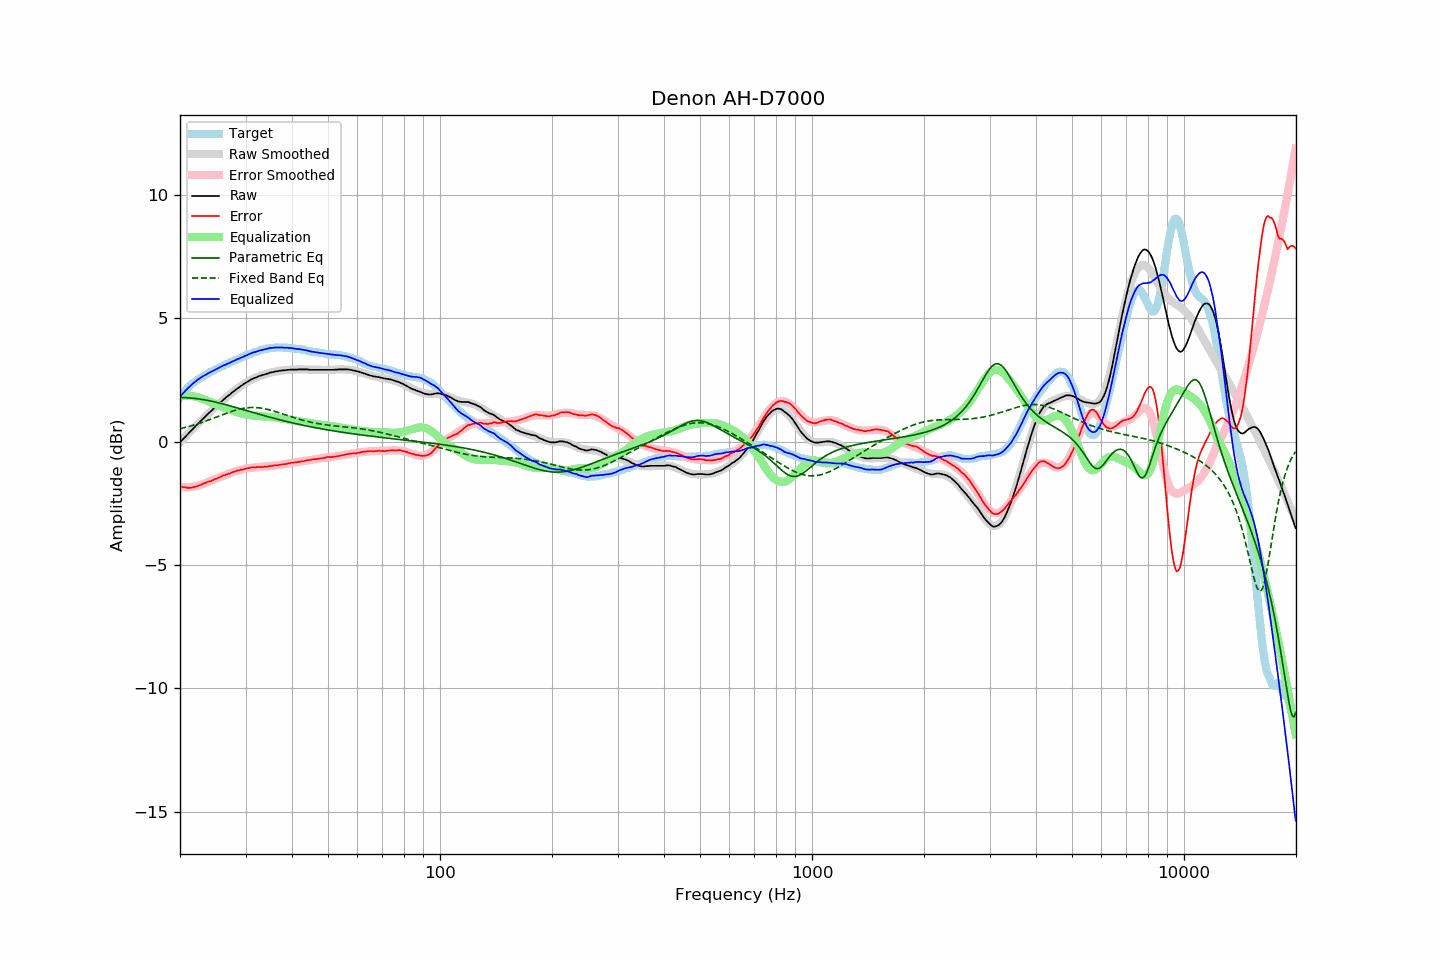

The file beside this chart, header and first rows:
frequency, raw, error, smoothed, error_smoothed, equalization, parametric_eq, fixed_band_eq, equalized_raw, equalized_smoothed, target
20.00, -0.03, -1.81, -0.03, -1.84, 1.84, 1.79, 0.52, 1.81, 1.81, 1.79
20.20, 0.04, -1.83, 0.04, -1.85, 1.85, 1.79, 0.54, 1.89, 1.89, 1.88
20.40, 0.11, -1.85, 0.11, -1.85, 1.85, 1.78, 0.55, 1.96, 1.96, 1.96
20.61, 0.17, -1.85, 0.18, -1.85, 1.85, 1.78, 0.57, 2.03, 2.03, 2.02
20.81, 0.25, -1.87, 0.25, -1.86, 1.86, 1.78, 0.58, 2.10, 2.10, 2.11
21.02, 0.31, -1.88, 0.31, -1.85, 1.85, 1.77, 0.60, 2.17, 2.17, 2.19
21.23, 0.37, -1.88, 0.38, -1.85, 1.85, 1.77, 0.62, 2.22, 2.23, 2.25
21.44, 0.45, -1.87, 0.45, -1.84, 1.84, 1.76, 0.64, 2.29, 2.29, 2.31
21.66, 0.51, -1.85, 0.51, -1.84, 1.84, 1.76, 0.66, 2.35, 2.35, 2.36
21.87, 0.58, -1.84, 0.58, -1.83, 1.83, 1.75, 0.68, 2.40, 2.40, 2.41
22.09, 0.65, -1.82, 0.64, -1.81, 1.81, 1.74, 0.70, 2.46, 2.46, 2.46
22.31, 0.71, -1.81, 0.71, -1.80, 1.80, 1.73, 0.72, 2.50, 2.51, 2.51
22.54, 0.77, -1.78, 0.77, -1.78, 1.78, 1.72, 0.74, 2.55, 2.55, 2.55
22.76, 0.84, -1.75, 0.84, -1.75, 1.75, 1.71, 0.76, 2.59, 2.59, 2.59
22.99, 0.90, -1.71, 0.90, -1.73, 1.73, 1.70, 0.78, 2.63, 2.63, 2.62
23.22, 0.96, -1.69, 0.96, -1.70, 1.70, 1.69, 0.80, 2.67, 2.67, 2.66
23.45, 1.03, -1.67, 1.03, -1.68, 1.68, 1.68, 0.83, 2.70, 2.71, 2.70
23.69, 1.09, -1.64, 1.09, -1.65, 1.65, 1.67, 0.85, 2.74, 2.74, 2.74
23.92, 1.16, -1.62, 1.15, -1.63, 1.63, 1.65, 0.88, 2.78, 2.78, 2.78
24.16, 1.22, -1.61, 1.21, -1.60, 1.60, 1.64, 0.90, 2.81, 2.81, 2.82
24.40, 1.28, -1.58, 1.28, -1.57, 1.57, 1.63, 0.92, 2.85, 2.85, 2.85
24.65, 1.33, -1.55, 1.34, -1.54, 1.54, 1.61, 0.95, 2.88, 2.88, 2.88
24.89, 1.40, -1.52, 1.40, -1.52, 1.52, 1.60, 0.97, 2.91, 2.91, 2.91
25.14, 1.46, -1.50, 1.46, -1.49, 1.49, 1.58, 1.00, 2.95, 2.95, 2.95
25.39, 1.52, -1.46, 1.52, -1.46, 1.46, 1.57, 1.02, 2.98, 2.98, 2.98
25.65, 1.57, -1.44, 1.57, -1.44, 1.44, 1.55, 1.05, 3.01, 3.01, 3.02
25.91, 1.63, -1.40, 1.63, -1.41, 1.41, 1.53, 1.07, 3.04, 3.04, 3.04
26.16, 1.70, -1.37, 1.69, -1.39, 1.39, 1.52, 1.10, 3.08, 3.08, 3.07
26.43, 1.74, -1.36, 1.75, -1.36, 1.36, 1.50, 1.12, 3.10, 3.10, 3.10
26.69, 1.80, -1.33, 1.80, -1.33, 1.33, 1.48, 1.15, 3.14, 3.13, 3.13
26.96, 1.85, -1.31, 1.86, -1.31, 1.31, 1.47, 1.17, 3.16, 3.16, 3.16
27.23, 1.90, -1.30, 1.91, -1.28, 1.28, 1.45, 1.19, 3.19, 3.19, 3.20
27.50, 1.96, -1.26, 1.96, -1.26, 1.26, 1.43, 1.22, 3.23, 3.22, 3.23
27.77, 2.02, -1.23, 2.01, -1.24, 1.24, 1.41, 1.24, 3.25, 3.25, 3.25
28.05, 2.06, -1.22, 2.06, -1.22, 1.22, 1.39, 1.26, 3.28, 3.28, 3.29
28.33, 2.12, -1.19, 2.11, -1.20, 1.20, 1.37, 1.28, 3.31, 3.31, 3.30
28.62, 2.16, -1.17, 2.16, -1.18, 1.18, 1.36, 1.30, 3.34, 3.34, 3.33
28.90, 2.20, -1.17, 2.21, -1.16, 1.16, 1.34, 1.31, 3.37, 3.37, 3.37
29.19, 2.25, -1.13, 2.26, -1.14, 1.14, 1.32, 1.33, 3.40, 3.40, 3.39
29.48, 2.30, -1.14, 2.30, -1.13, 1.13, 1.30, 1.34, 3.42, 3.43, 3.44
29.78, 2.34, -1.11, 2.34, -1.11, 1.11, 1.28, 1.35, 3.46, 3.45, 3.46
30.08, 2.38, -1.10, 2.38, -1.10, 1.10, 1.26, 1.36, 3.48, 3.48, 3.48
30.38, 2.42, -1.09, 2.42, -1.08, 1.08, 1.24, 1.37, 3.51, 3.51, 3.51
30.68, 2.46, -1.07, 2.46, -1.07, 1.07, 1.22, 1.37, 3.54, 3.53, 3.54
30.99, 2.50, -1.05, 2.50, -1.07, 1.07, 1.20, 1.38, 3.57, 3.56, 3.56
31.30, 2.53, -1.05, 2.53, -1.06, 1.06, 1.19, 1.38, 3.59, 3.59, 3.58
31.61, 2.56, -1.05, 2.56, -1.05, 1.05, 1.17, 1.38, 3.62, 3.61, 3.61
31.93, 2.58, -1.04, 2.59, -1.05, 1.05, 1.15, 1.38, 3.63, 3.63, 3.63
32.24, 2.62, -1.03, 2.62, -1.04, 1.04, 1.13, 1.37, 3.65, 3.66, 3.65
32.57, 2.64, -1.03, 2.64, -1.03, 1.03, 1.11, 1.37, 3.68, 3.68, 3.67
32.89, 2.66, -1.04, 2.67, -1.03, 1.03, 1.09, 1.36, 3.69, 3.70, 3.70
33.22, 2.68, -1.03, 2.69, -1.03, 1.03, 1.07, 1.35, 3.71, 3.71, 3.72
33.55, 2.70, -1.03, 2.71, -1.02, 1.02, 1.06, 1.34, 3.73, 3.73, 3.74
33.89, 2.72, -1.02, 2.73, -1.02, 1.02, 1.04, 1.32, 3.74, 3.75, 3.74
34.23, 2.74, -1.02, 2.75, -1.01, 1.01, 1.02, 1.31, 3.76, 3.76, 3.77
34.57, 2.76, -1.01, 2.77, -1.00, 1.00, 1.00, 1.29, 3.77, 3.77, 3.77
34.92, 2.79, -0.99, 2.78, -1.00, 1.00, 0.98, 1.28, 3.79, 3.78, 3.78
35.27, 2.80, -0.99, 2.80, -0.99, 0.99, 0.97, 1.26, 3.79, 3.79, 3.80
35.62, 2.81, -0.98, 2.82, -0.98, 0.98, 0.95, 1.24, 3.80, 3.80, 3.79
35.97, 2.83, -0.96, 2.83, -0.97, 0.97, 0.93, 1.22, 3.81, 3.80, 3.80
... 635 more rows
